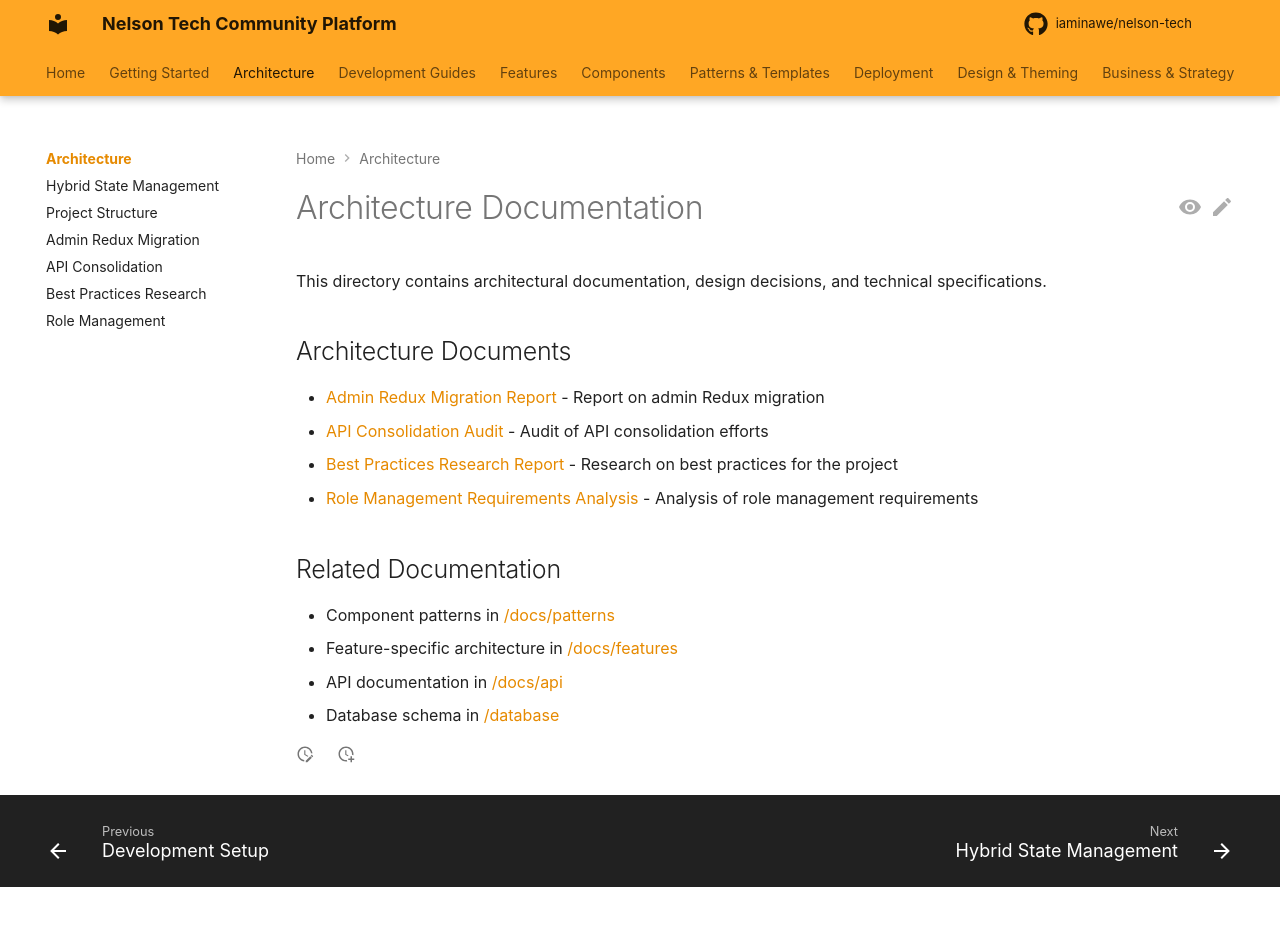

repository: iaminawe/uluntu · page: architecture/index.html · generator: mkdocs

# Architecture Documentation

This directory contains architectural documentation, design decisions, and technical specifications.

## Architecture Documents
- [Admin Redux Migration Report](./admin-redux-migration-report.md) - Report on admin Redux migration
- [API Consolidation Audit](./api-consolidation-audit.md) - Audit of API consolidation efforts
- [Best Practices Research Report](./best-practices-research-report.md) - Research on best practices for the project
- [Role Management Requirements Analysis](./role-management-requirements-analysis.md) - Analysis of role management requirements

## Related Documentation
- Component patterns in [/docs/patterns](../patterns/)
- Feature-specific architecture in [/docs/features](../features/)
- API documentation in [/docs/api](../api/)
- Database schema in [/database](../../database/)
